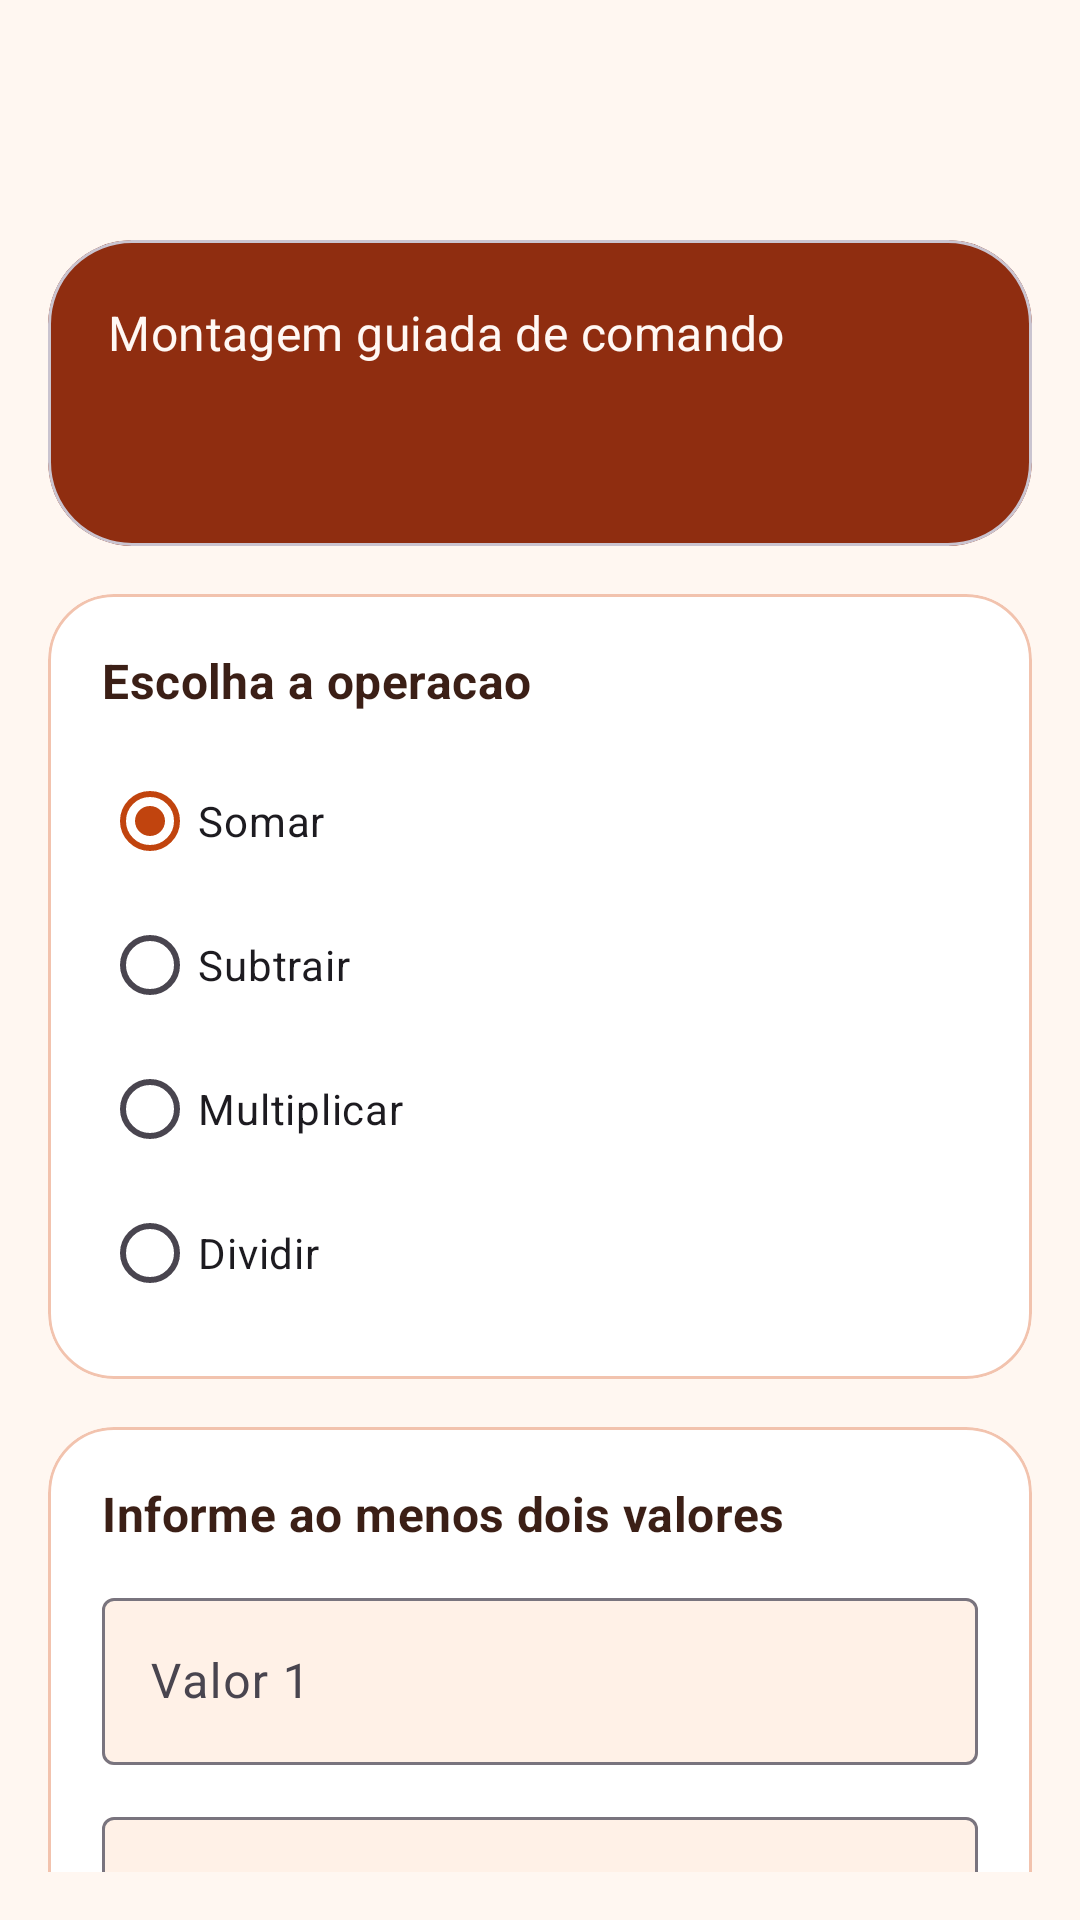

Layout XML and referenced resources for this Android screen:
<!-- AndroidManifest.xml: application theme Theme.RoboMarciano -->
<!-- res/layout/activity_math_operation.xml -->
<?xml version="1.0" encoding="utf-8"?>
<androidx.constraintlayout.widget.ConstraintLayout xmlns:android="http://schemas.android.com/apk/res/android"
    xmlns:app="http://schemas.android.com/apk/res-auto"
    android:layout_width="match_parent"
    android:layout_height="match_parent"
    android:background="@color/mars_background">

    <com.google.android.material.appbar.MaterialToolbar
        android:id="@+id/topAppBar"
        android:layout_width="0dp"
        android:layout_height="wrap_content"
        android:backgroundTint="@color/mars_background"
        android:elevation="0dp"
        android:navigationIcon="@drawable/ic_arrow_back"
        android:title="@string/math_titulo_tela"
        android:titleTextColor="@color/mars_text_primary"
        app:layout_constraintEnd_toEndOf="parent"
        app:layout_constraintStart_toStartOf="parent"
        app:layout_constraintTop_toTopOf="parent" />

    <androidx.core.widget.NestedScrollView
        android:layout_width="0dp"
        android:layout_height="0dp"
        android:fillViewport="true"
        android:padding="16dp"
        app:layout_constraintBottom_toBottomOf="parent"
        app:layout_constraintEnd_toEndOf="parent"
        app:layout_constraintStart_toStartOf="parent"
        app:layout_constraintTop_toBottomOf="@id/topAppBar">

        <LinearLayout
            android:layout_width="match_parent"
            android:layout_height="wrap_content"
            android:orientation="vertical">

            <com.google.android.material.card.MaterialCardView
                android:layout_width="match_parent"
                android:layout_height="wrap_content"
                app:cardBackgroundColor="@color/mars_panel_strong"
                app:cardCornerRadius="28dp"
                app:cardElevation="0dp">

                <LinearLayout
                    android:layout_width="match_parent"
                    android:layout_height="wrap_content"
                    android:orientation="vertical"
                    android:padding="20dp">

                    <TextView
                        android:layout_width="match_parent"
                        android:layout_height="wrap_content"
                        android:fontFamily="sans-serif-medium"
                        android:text="@string/math_subtitulo"
                        android:textAppearance="@style/TextAppearance.Material3.TitleMedium"
                        android:textColor="@color/mars_text_on_strong" />

                    <TextView
                        android:id="@+id/tvTipoRobo"
                        android:layout_width="match_parent"
                        android:layout_height="wrap_content"
                        android:layout_marginTop="8dp"
                        android:fontFamily="sans-serif-medium"
                        android:textAppearance="@style/TextAppearance.Material3.HeadlineSmall"
                        android:textColor="@color/mars_text_on_strong"
                        android:textStyle="bold" />
                </LinearLayout>
            </com.google.android.material.card.MaterialCardView>

            <com.google.android.material.card.MaterialCardView
                android:layout_width="match_parent"
                android:layout_height="wrap_content"
                android:layout_marginTop="16dp"
                app:cardBackgroundColor="@android:color/white"
                app:cardCornerRadius="22dp"
                app:cardElevation="0dp"
                app:strokeColor="@color/mars_outline"
                app:strokeWidth="1dp">

                <LinearLayout
                    android:layout_width="match_parent"
                    android:layout_height="wrap_content"
                    android:orientation="vertical"
                    android:padding="18dp">

                    <TextView
                        android:layout_width="match_parent"
                        android:layout_height="wrap_content"
                        android:fontFamily="sans-serif-medium"
                        android:text="@string/math_escolha_operacao"
                        android:textAppearance="@style/TextAppearance.Material3.TitleMedium"
                        android:textColor="@color/mars_text_primary"
                        android:textStyle="bold" />

                    <RadioGroup
                        android:id="@+id/rgOperacoes"
                        android:layout_width="match_parent"
                        android:layout_height="wrap_content"
                        android:layout_marginTop="12dp">

                        <RadioButton
                            android:id="@+id/rbSomar"
                            android:layout_width="match_parent"
                            android:layout_height="wrap_content"
                            android:checked="true"
                            android:text="@string/math_operacao_somar" />

                        <RadioButton
                            android:id="@+id/rbSubtrair"
                            android:layout_width="match_parent"
                            android:layout_height="wrap_content"
                            android:text="@string/math_operacao_subtrair" />

                        <RadioButton
                            android:id="@+id/rbMultiplicar"
                            android:layout_width="match_parent"
                            android:layout_height="wrap_content"
                            android:text="@string/math_operacao_multiplicar" />

                        <RadioButton
                            android:id="@+id/rbDividir"
                            android:layout_width="match_parent"
                            android:layout_height="wrap_content"
                            android:text="@string/math_operacao_dividir" />
                    </RadioGroup>
                </LinearLayout>
            </com.google.android.material.card.MaterialCardView>

            <com.google.android.material.card.MaterialCardView
                android:layout_width="match_parent"
                android:layout_height="wrap_content"
                android:layout_marginTop="16dp"
                app:cardBackgroundColor="@android:color/white"
                app:cardCornerRadius="22dp"
                app:cardElevation="0dp"
                app:strokeColor="@color/mars_outline"
                app:strokeWidth="1dp">

                <LinearLayout
                    android:layout_width="match_parent"
                    android:layout_height="wrap_content"
                    android:orientation="vertical"
                    android:padding="18dp">

                    <TextView
                        android:layout_width="match_parent"
                        android:layout_height="wrap_content"
                        android:fontFamily="sans-serif-medium"
                        android:text="@string/math_informe_valores"
                        android:textAppearance="@style/TextAppearance.Material3.TitleMedium"
                        android:textColor="@color/mars_text_primary"
                        android:textStyle="bold" />

                    <com.google.android.material.textfield.TextInputLayout
                        android:id="@+id/tilValor1"
                        android:layout_width="match_parent"
                        android:layout_height="wrap_content"
                        android:layout_marginTop="12dp"
                        android:hint="@string/math_valor_1"
                        app:boxBackgroundColor="@color/mars_surface_alt">

                        <com.google.android.material.textfield.TextInputEditText
                            android:id="@+id/etValor1"
                            android:layout_width="match_parent"
                            android:layout_height="wrap_content"
                            android:inputType="numberDecimal|numberSigned" />
                    </com.google.android.material.textfield.TextInputLayout>

                    <com.google.android.material.textfield.TextInputLayout
                        android:id="@+id/tilValor2"
                        android:layout_width="match_parent"
                        android:layout_height="wrap_content"
                        android:layout_marginTop="12dp"
                        android:hint="@string/math_valor_2"
                        app:boxBackgroundColor="@color/mars_surface_alt">

                        <com.google.android.material.textfield.TextInputEditText
                            android:id="@+id/etValor2"
                            android:layout_width="match_parent"
                            android:layout_height="wrap_content"
                            android:inputType="numberDecimal|numberSigned" />
                    </com.google.android.material.textfield.TextInputLayout>

                    <com.google.android.material.textfield.TextInputLayout
                        android:id="@+id/tilValor3"
                        android:layout_width="match_parent"
                        android:layout_height="wrap_content"
                        android:layout_marginTop="12dp"
                        android:hint="@string/math_valor_3"
                        app:boxBackgroundColor="@color/mars_surface_alt">

                        <com.google.android.material.textfield.TextInputEditText
                            android:id="@+id/etValor3"
                            android:layout_width="match_parent"
                            android:layout_height="wrap_content"
                            android:inputType="numberDecimal|numberSigned" />
                    </com.google.android.material.textfield.TextInputLayout>

                    <TextView
                        android:layout_width="match_parent"
                        android:layout_height="wrap_content"
                        android:layout_marginTop="12dp"
                        android:text="@string/math_observacao"
                        android:textAppearance="@style/TextAppearance.Material3.BodyMedium"
                        android:textColor="@color/mars_text_secondary" />
                </LinearLayout>
            </com.google.android.material.card.MaterialCardView>

            <com.google.android.material.button.MaterialButton
                android:id="@+id/btnMontarComando"
                android:layout_width="match_parent"
                android:layout_height="wrap_content"
                android:layout_marginTop="20dp"
                android:layout_marginBottom="12dp"
                android:text="@string/math_acao_gerar"
                app:backgroundTint="@color/mars_accent" />
        </LinearLayout>
    </androidx.core.widget.NestedScrollView>

</androidx.constraintlayout.widget.ConstraintLayout>
<!-- resources referenced by this layout -->
<resources>
  <color name="mars_accent">#C1440E</color>
  <color name="mars_background">#FFF7F1</color>
  <color name="mars_outline">#F2C3AE</color>
  <color name="mars_panel_strong">#8F2D10</color>
  <color name="mars_surface_alt">#FFF1E7</color>
  <color name="mars_text_on_strong">#FFF8F4</color>
  <color name="mars_text_primary">#3B1F16</color>
  <color name="mars_text_secondary">#7A4A3A</color>
  <!-- drawable ic_arrow_back (drawable) -->
  <?xml version="1.0" encoding="utf-8"?>
  <vector xmlns:android="http://schemas.android.com/apk/res/android"
      android:width="24dp"
      android:height="24dp"
      android:viewportWidth="24"
      android:viewportHeight="24">
      <path
          android:fillColor="@color/mars_text_primary"
          android:pathData="M20,11H7.83l5.59,-5.59L12,4l-8,8 8,8 1.41,-1.41L7.83,13H20v-2z" />
  </vector>
  <string name="math_acao_gerar">Gerar e enviar comando</string>
  <string name="math_escolha_operacao">Escolha a operacao</string>
  <string name="math_informe_valores">Informe ao menos dois valores</string>
  <string name="math_observacao">Os valores serao convertidos em um comando textual e enviados ao robo automaticamente.</string>
  <string name="math_operacao_dividir">Dividir</string>
  <string name="math_operacao_multiplicar">Multiplicar</string>
  <string name="math_operacao_somar">Somar</string>
  <string name="math_operacao_subtrair">Subtrair</string>
  <string name="math_subtitulo">Montagem guiada de comando</string>
  <string name="math_titulo_tela">Operacao matematica</string>
  <string name="math_valor_1">Valor 1</string>
  <string name="math_valor_2">Valor 2</string>
  <string name="math_valor_3">Valor 3 opcional</string>
  <style name="Theme.RoboMarciano" parent="Theme.Material3.DayNight.NoActionBar">
          <item name="android:fontFamily">sans-serif</item>
          <item name="fontFamily">sans-serif</item>
          <item name="android:statusBarColor">@android:color/transparent</item>
          <item name="android:navigationBarColor">@color/mars_panel_strong</item>
          <item name="android:windowLightStatusBar" tools:targetApi="23">true</item>
          <item name="colorPrimary">@color/mars_accent</item>
          <item name="colorOnPrimary">@color/mars_text_on_strong</item>
          <item name="colorSecondary">@color/mars_panel</item>
          <item name="colorSurface">@android:color/white</item>
          <item name="colorOnSurface">@color/mars_text_primary</item>
      </style>
  <color name="mars_panel">#D96C3B</color>
</resources>
